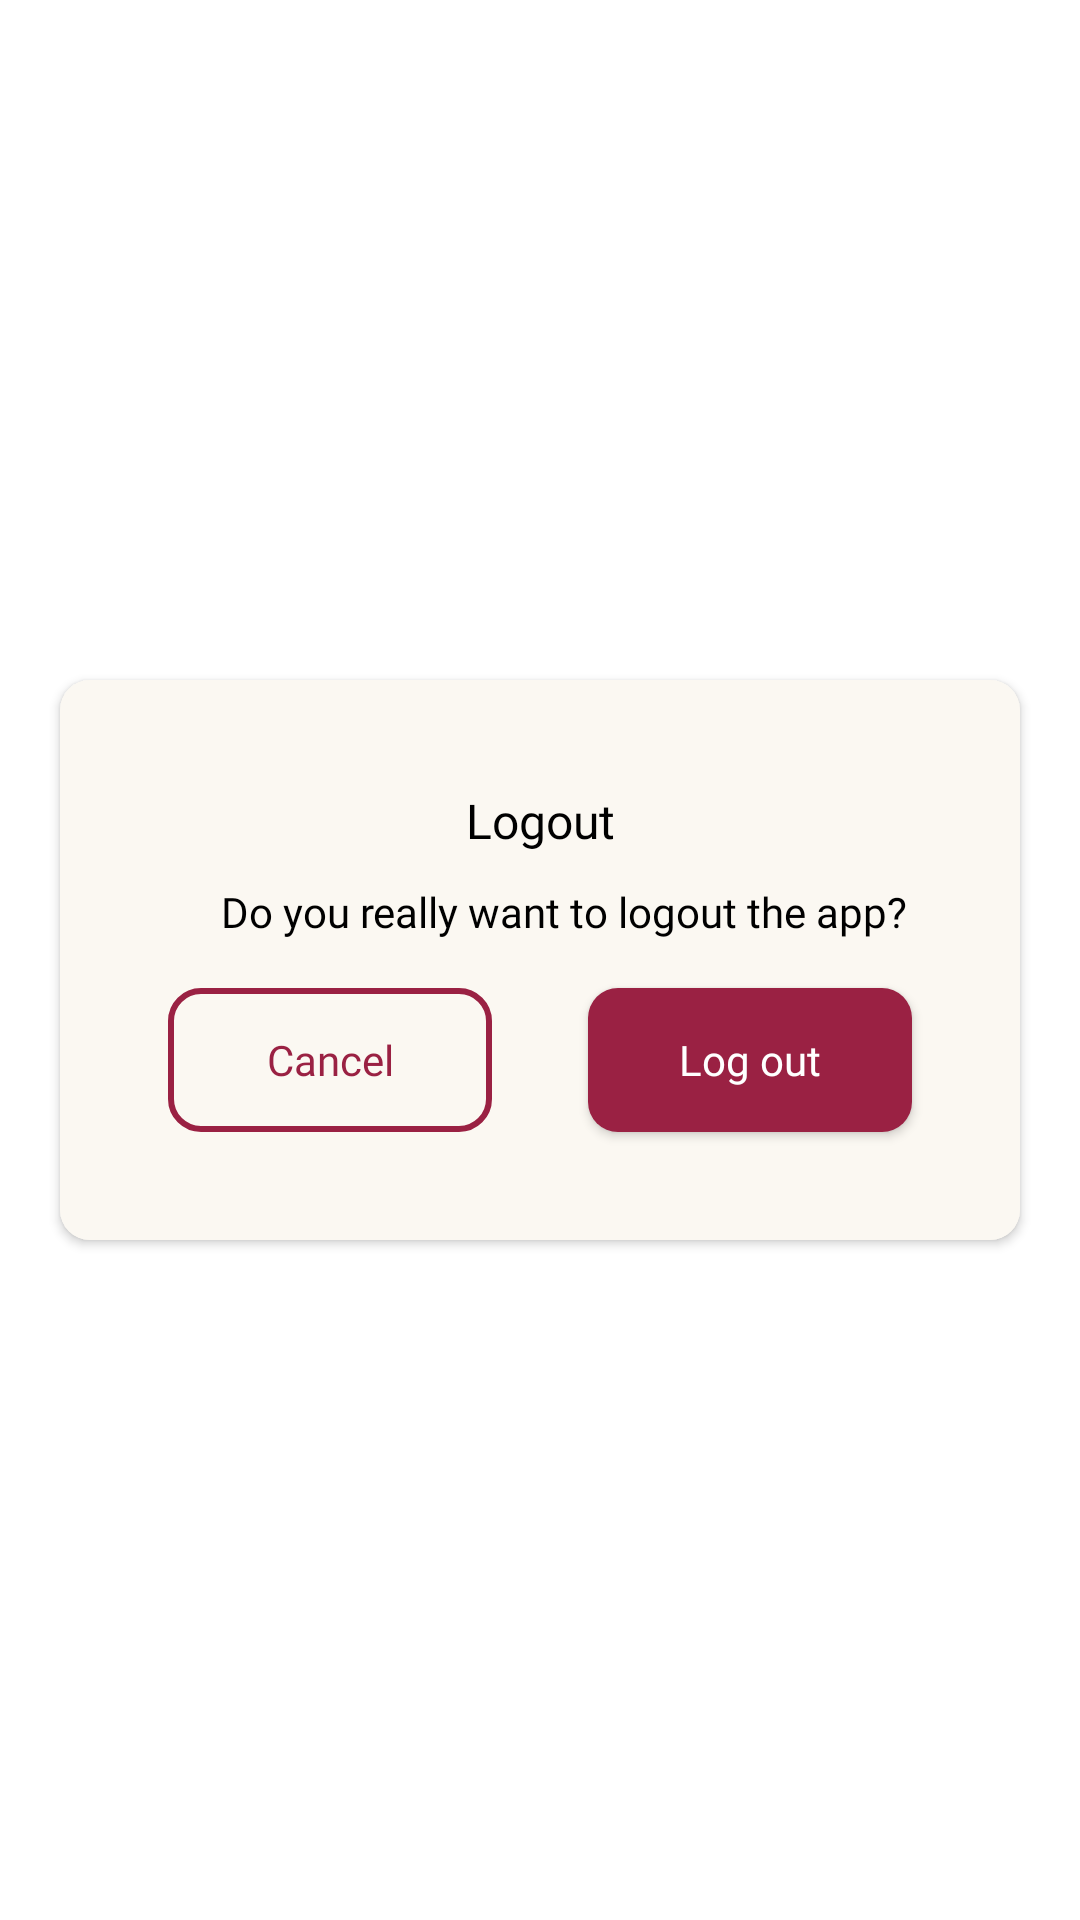

Produce the Android XML layout that renders to this screen, including the resource entries it uses.
<!-- AndroidManifest.xml: application theme Theme.InvitationCard -->
<!-- res/layout/logout_popup.xml -->
<?xml version="1.0" encoding="utf-8"?>
<androidx.constraintlayout.widget.ConstraintLayout xmlns:android="http://schemas.android.com/apk/res/android"
    android:layout_width="match_parent"
    android:layout_height="wrap_content"
    xmlns:app="http://schemas.android.com/apk/res-auto">

    <androidx.cardview.widget.CardView
        android:id="@+id/logoutPopup"
        android:layout_width="match_parent"
        android:layout_height="wrap_content"
        android:layout_margin="20dp"
        app:layout_constraintTop_toTopOf="parent"
        android:backgroundTint="#FBF8F2"
        app:cardCornerRadius="10dp"
        android:stateListAnimator="@null"
        app:layout_constraintEnd_toEndOf="parent"
        app:layout_constraintBottom_toBottomOf="parent"
        app:layout_constraintStart_toStartOf="parent">

        <androidx.constraintlayout.widget.ConstraintLayout
            android:layout_width="match_parent"
            android:layout_height="wrap_content"
            android:background="#FBF8F2"
            android:padding="20dp">

            <TextView
                android:id="@+id/text1"
                android:layout_width="wrap_content"
                android:layout_height="wrap_content"
                android:layout_margin="16dp"
                android:fontFamily="@font/poppins_semibold"
                android:text="Logout"
                android:textColor="@color/black"
                android:textSize="16sp"
                app:layout_constraintEnd_toEndOf="parent"
                app:layout_constraintStart_toStartOf="parent"
                app:layout_constraintTop_toTopOf="parent" />

            <TextView
                android:id="@+id/text2"
                android:layout_width="wrap_content"
                android:layout_height="wrap_content"
                android:layout_marginStart="16dp"
                android:layout_marginTop="10dp"
                android:fontFamily="@font/poppins_light"
                android:text="Do you really want to logout the app?"
                android:textColor="@color/black"
                app:layout_constraintEnd_toEndOf="parent"
                app:layout_constraintStart_toStartOf="parent"
                app:layout_constraintTop_toBottomOf="@id/text1" />

            <LinearLayout
                android:layout_width="0dp"
                android:layout_height="wrap_content"
                app:layout_constraintStart_toStartOf="parent"
                app:layout_constraintEnd_toEndOf="parent"
                android:orientation="horizontal"
                android:weightSum="2"
                app:layout_constraintTop_toBottomOf="@id/text2">

                <Button
                    android:id="@+id/cancel"
                    android:layout_width="match_parent"
                    android:layout_height="wrap_content"
                    android:layout_margin="16dp"
                    android:background="@drawable/button_shape"
                    android:fontFamily="@font/poppins_medium"
                    android:text="Cancel"
                    android:paddingStart="20dp"
                    android:paddingEnd="20dp"
                    android:layout_weight="1"
                    android:textAllCaps="false"
                    android:textColor="@color/primaryFontColor"
                    app:backgroundTint="@null"
                    app:layout_constraintBottom_toBottomOf="parent"
                    app:layout_constraintStart_toStartOf="parent"
                    app:layout_constraintTop_toBottomOf="@id/text2" />

                <Button
                    android:id="@+id/logout"
                    android:layout_width="match_parent"
                    android:layout_height="wrap_content"
                    android:layout_margin="16dp"
                    android:background="@drawable/home_feature_shape"
                    android:fontFamily="@font/poppins_medium"
                    android:text="Log out"
                    android:paddingStart="20dp"
                    android:paddingEnd="20dp"
                    android:layout_weight="1"
                    android:textAllCaps="false"
                    android:textColor="@color/white"
                    app:layout_constraintBottom_toBottomOf="parent"
                    app:layout_constraintStart_toStartOf="parent"
                    app:layout_constraintTop_toBottomOf="@id/text2" />
            </LinearLayout>


        </androidx.constraintlayout.widget.ConstraintLayout>


    </androidx.cardview.widget.CardView>



</androidx.constraintlayout.widget.ConstraintLayout>
<!-- resources referenced by this layout -->
<resources>
  <color name="black">#FF000000</color>
  <color name="primaryFontColor">#9A2143</color>
  <color name="white">#FFFFFFFF</color>
  <!-- drawable button_shape (drawable) -->
  <?xml version="1.0" encoding="utf-8"?>
  <shape xmlns:android="http://schemas.android.com/apk/res/android"
      android:shape="rectangle">
  
      <corners android:radius="10dp" />
      <stroke android:color="@color/primaryFontColor" android:width="2dp"/>
  
  </shape>
  <!-- drawable home_feature_shape (drawable-v24) -->
  <?xml version="1.0" encoding="utf-8"?>
  <shape xmlns:android="http://schemas.android.com/apk/res/android"
      android:shape="rectangle">
      
      <solid android:color="@color/primaryFontColor"/>
      <corners android:radius="10dp"/>
  </shape>
  <style name="Theme.InvitationCard" parent="Theme.MaterialComponents.DayNight.DarkActionBar">
          <item name="windowActionBar">false</item>
          <item name="windowNoTitle">true</item>
          <item name="android:windowNoTitle">true</item>
          <item name="textInputStyle">@style/Widget.MaterialComponents.TextInputEditText.OutlinedBox</item>
          <item name="boxStrokeColor">#fff</item>
          <item name="boxStrokeWidth">2dp</item>
  
          <item name="colorPrimary">@color/primaryFontColor</item>
          <item name="colorPrimaryVariant">@color/purple_700</item>
          <item name="colorOnPrimary">@color/white</item>
          
          <item name="colorSecondary">@color/teal_200</item>
          <item name="colorSecondaryVariant">@color/teal_700</item>
          <item name="colorOnSecondary">@color/black</item>
          
          <item name="android:statusBarColor" tools:targetApi="l">?attr/colorPrimaryVariant</item>
          
      </style>
  <color name="purple_700">#FF3700B3</color>
  <color name="teal_200">#9A2143</color>
  <color name="teal_700">#FF018786</color>
</resources>
